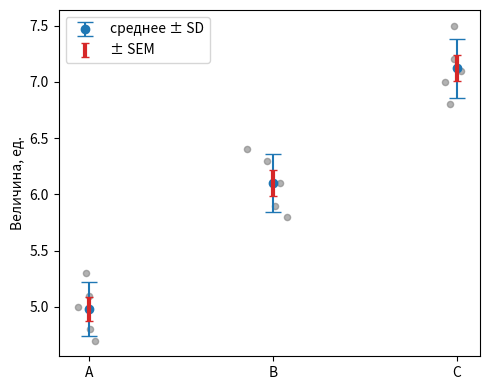

Here is the Python script that generated this plot:
import numpy as np
import matplotlib.pyplot as plt

# данные: несколько повторных измерений для каждой группы
groups = {"A": [4.8, 5.1, 5.0, 4.7, 5.3],
          "B": [5.9, 6.3, 6.1, 5.8, 6.4],
          "C": [7.2, 6.8, 7.5, 7.0, 7.1]}

fig, ax = plt.subplots(figsize=(5, 4))
for i, (name, y) in enumerate(groups.items()):
    y = np.array(y)
    mean = y.mean()
    sd = y.std(ddof=1)            # ddof=1 — выборочное СКО (n-1)
    sem = sd / np.sqrt(len(y))    # ошибка среднего

    # отдельные измерения с небольшим разбросом по x
    ax.scatter(np.random.normal(i, 0.04, len(y)), y,
               color="gray", alpha=0.6, s=20, zorder=2)
    # среднее ± SD (широкие планки)
    ax.errorbar(i, mean, yerr=sd, fmt="o", color="C0",
                capsize=6, lw=1.5, zorder=3, label="среднее ± SD" if i == 0 else "")
    # среднее ± SEM (узкие планки поверх)
    ax.errorbar(i, mean, yerr=sem, fmt="none", ecolor="C3",
                capsize=3, lw=3, zorder=4, label="± SEM" if i == 0 else "")

ax.set_xticks(range(len(groups)), groups.keys())
ax.set_ylabel("Величина, ед.")
ax.legend()
plt.tight_layout()
plt.show()
